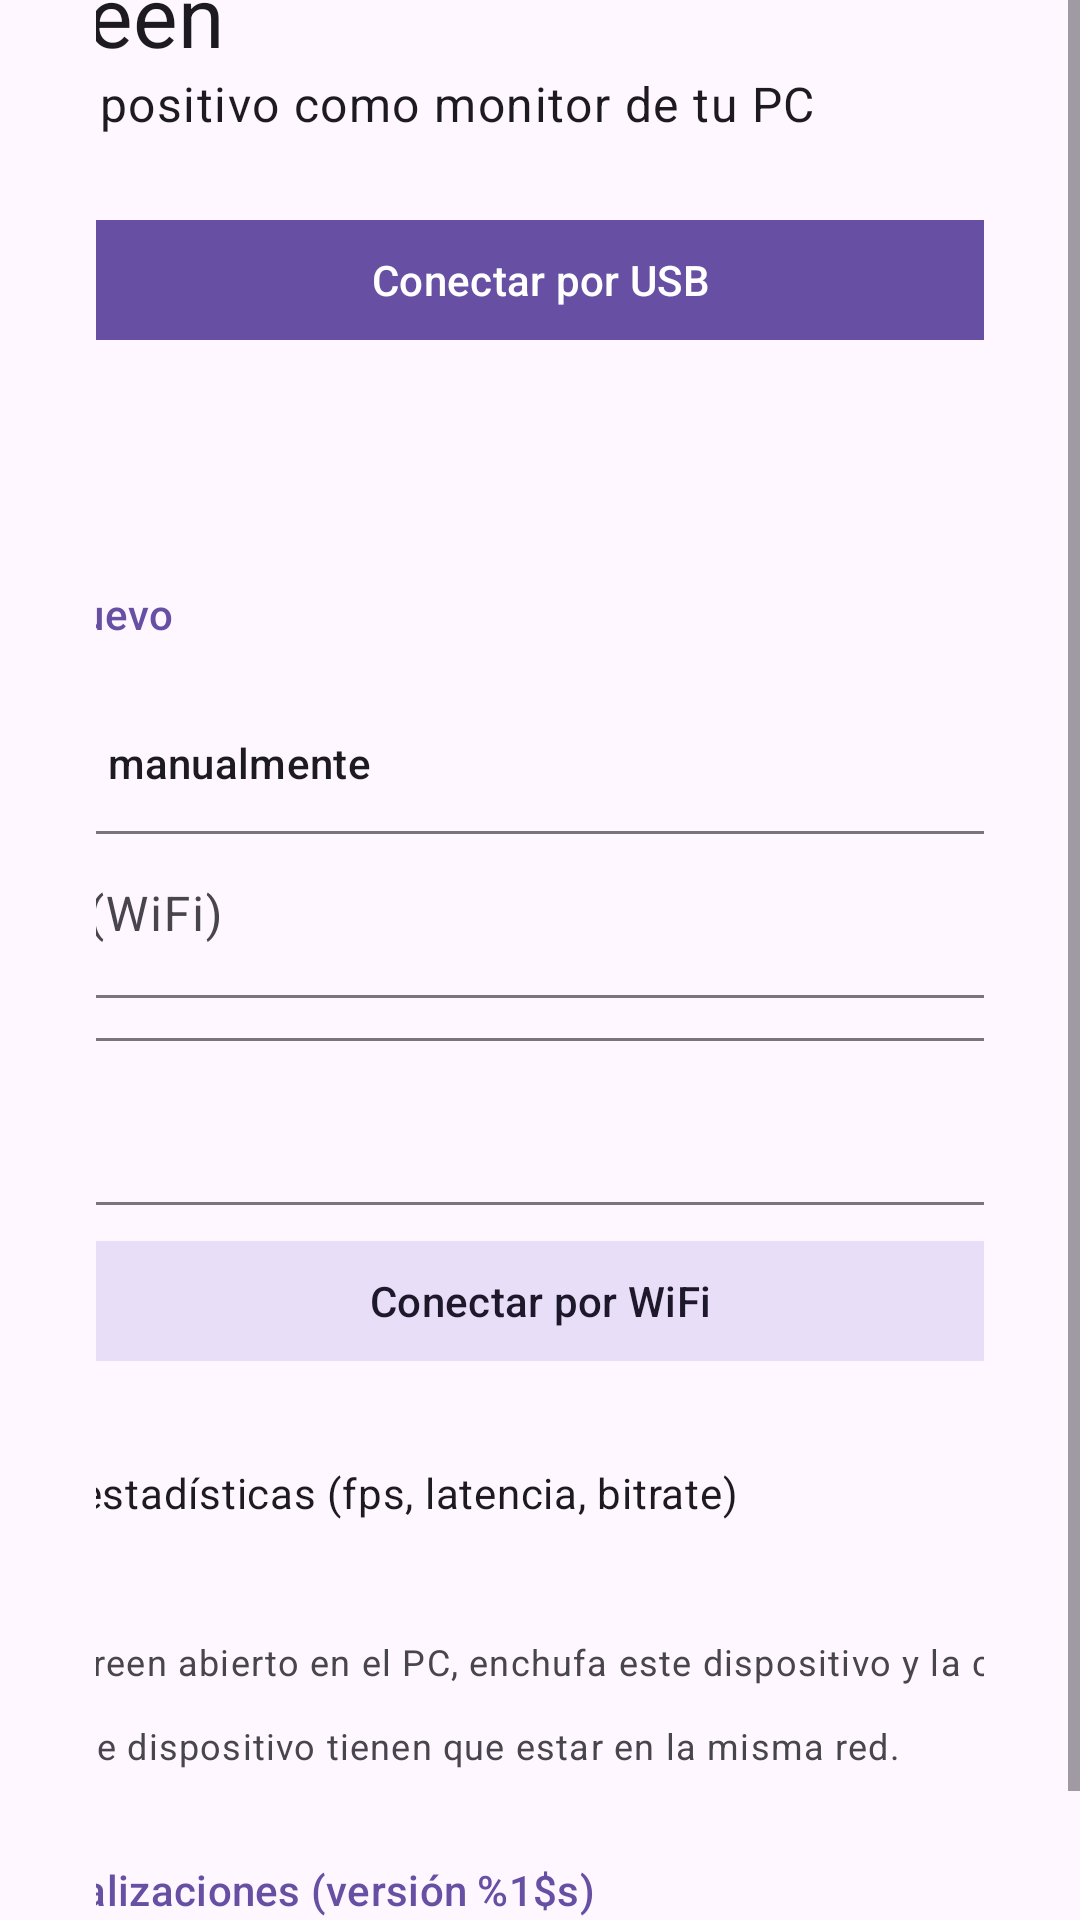

The Android layout XML behind this screen, and the referenced resources:
<!-- AndroidManifest.xml: application theme Theme.NexScreen -->
<!-- res/layout/activity_main.xml -->
<?xml version="1.0" encoding="utf-8"?>
<ScrollView xmlns:android="http://schemas.android.com/apk/res/android"
    android:layout_width="match_parent"
    android:layout_height="match_parent"
    android:fillViewport="true">

    <LinearLayout
        android:layout_width="match_parent"
        android:layout_height="wrap_content"
        android:layout_gravity="center"
        android:gravity="center_horizontal"
        android:orientation="vertical"
        android:padding="32dp">

        <LinearLayout
            android:layout_width="480dp"
            android:layout_height="wrap_content"
            android:orientation="vertical">

            <TextView
                android:layout_width="wrap_content"
                android:layout_height="wrap_content"
                android:text="@string/app_name"
                android:textAppearance="?attr/textAppearanceHeadlineMedium" />

            <TextView
                android:layout_width="wrap_content"
                android:layout_height="wrap_content"
                android:layout_marginBottom="24dp"
                android:text="@string/main_subtitle"
                android:textAppearance="?attr/textAppearanceBodyLarge" />

            <com.google.android.material.button.MaterialButton
                android:id="@+id/connectUsb"
                android:layout_width="match_parent"
                android:layout_height="wrap_content"
                android:text="@string/connect_usb" />

            <TextView
                android:layout_width="wrap_content"
                android:layout_height="wrap_content"
                android:layout_marginTop="24dp"
                android:text="@string/discovery_title"
                android:textAppearance="?attr/textAppearanceTitleSmall" />

            <LinearLayout
                android:id="@+id/discoveredHosts"
                android:layout_width="match_parent"
                android:layout_height="wrap_content"
                android:orientation="vertical" />

            <TextView
                android:id="@+id/discoveryStatus"
                android:layout_width="match_parent"
                android:layout_height="wrap_content"
                android:layout_marginTop="4dp"
                android:textAppearance="?attr/textAppearanceBodySmall" />

            <com.google.android.material.button.MaterialButton
                android:id="@+id/rescan"
                style="@style/Widget.Material3.Button.TextButton"
                android:layout_width="wrap_content"
                android:layout_height="wrap_content"
                android:text="@string/discovery_rescan" />

            <TextView
                android:layout_width="wrap_content"
                android:layout_height="wrap_content"
                android:layout_marginTop="16dp"
                android:text="@string/manual_title"
                android:textAppearance="?attr/textAppearanceTitleSmall" />

            <com.google.android.material.textfield.TextInputLayout
                style="@style/Widget.Material3.TextInputLayout.OutlinedBox"
                android:layout_width="match_parent"
                android:layout_height="wrap_content"
                android:layout_marginTop="8dp"
                android:hint="@string/host_hint">

                <com.google.android.material.textfield.TextInputEditText
                    android:id="@+id/hostInput"
                    android:layout_width="match_parent"
                    android:layout_height="wrap_content"
                    android:imeOptions="actionGo"
                    android:inputType="textUri"
                    android:maxLines="1" />
            </com.google.android.material.textfield.TextInputLayout>

            <com.google.android.material.textfield.TextInputLayout
                style="@style/Widget.Material3.TextInputLayout.OutlinedBox"
                android:layout_width="match_parent"
                android:layout_height="wrap_content"
                android:layout_marginTop="8dp"
                android:hint="@string/port_hint">

                <com.google.android.material.textfield.TextInputEditText
                    android:id="@+id/portInput"
                    android:layout_width="match_parent"
                    android:layout_height="wrap_content"
                    android:inputType="number"
                    android:maxLines="1" />
            </com.google.android.material.textfield.TextInputLayout>

            <com.google.android.material.button.MaterialButton
                android:id="@+id/connectWifi"
                style="@style/Widget.Material3.Button.TonalButton"
                android:layout_width="match_parent"
                android:layout_height="wrap_content"
                android:layout_marginTop="8dp"
                android:text="@string/connect_wifi" />

            <com.google.android.material.checkbox.MaterialCheckBox
                android:id="@+id/showStats"
                android:layout_width="wrap_content"
                android:layout_height="wrap_content"
                android:layout_marginTop="16dp"
                android:text="@string/show_stats" />

            <TextView
                android:layout_width="match_parent"
                android:layout_height="wrap_content"
                android:layout_marginTop="24dp"
                android:text="@string/main_help"
                android:textAppearance="?attr/textAppearanceBodySmall" />

            <com.google.android.material.button.MaterialButton
                android:id="@+id/checkUpdate"
                style="@style/Widget.Material3.Button.TextButton"
                android:layout_width="wrap_content"
                android:layout_height="wrap_content"
                android:layout_marginTop="16dp"
                android:text="@string/update_check" />

            <TextView
                android:id="@+id/updateStatus"
                android:layout_width="match_parent"
                android:layout_height="wrap_content"
                android:textAppearance="?attr/textAppearanceBodySmall"
                android:visibility="gone" />
        </LinearLayout>
    </LinearLayout>
</ScrollView>
<!-- resources referenced by this layout -->
<resources>
  <string name="app_name">NexScreen</string>
  <string name="connect_usb">Conectar por USB</string>
  <string name="connect_wifi">Conectar por WiFi</string>
  <string name="discovery_rescan">Buscar de nuevo</string>
  <string name="discovery_title">PCs en la red</string>
  <string name="host_hint">IP del PC (WiFi)</string>
  <string name="main_help">USB: con NexScreen abierto en el PC, enchufa este dispositivo y la conexión arranca sola.\nWiFi: el PC y este dispositivo tienen que estar en la misma red.</string>
  <string name="main_subtitle">Usa este dispositivo como monitor de tu PC</string>
  <string name="manual_title">O ingresa la IP manualmente</string>
  <string name="port_hint">Puerto</string>
  <string name="show_stats">Mostrar estadísticas (fps, latencia, bitrate)</string>
  <string name="update_check">Buscar actualizaciones (versión %1$s)</string>
  <style name="Theme.NexScreen" parent="Theme.Material3.DayNight.NoActionBar" />
</resources>
